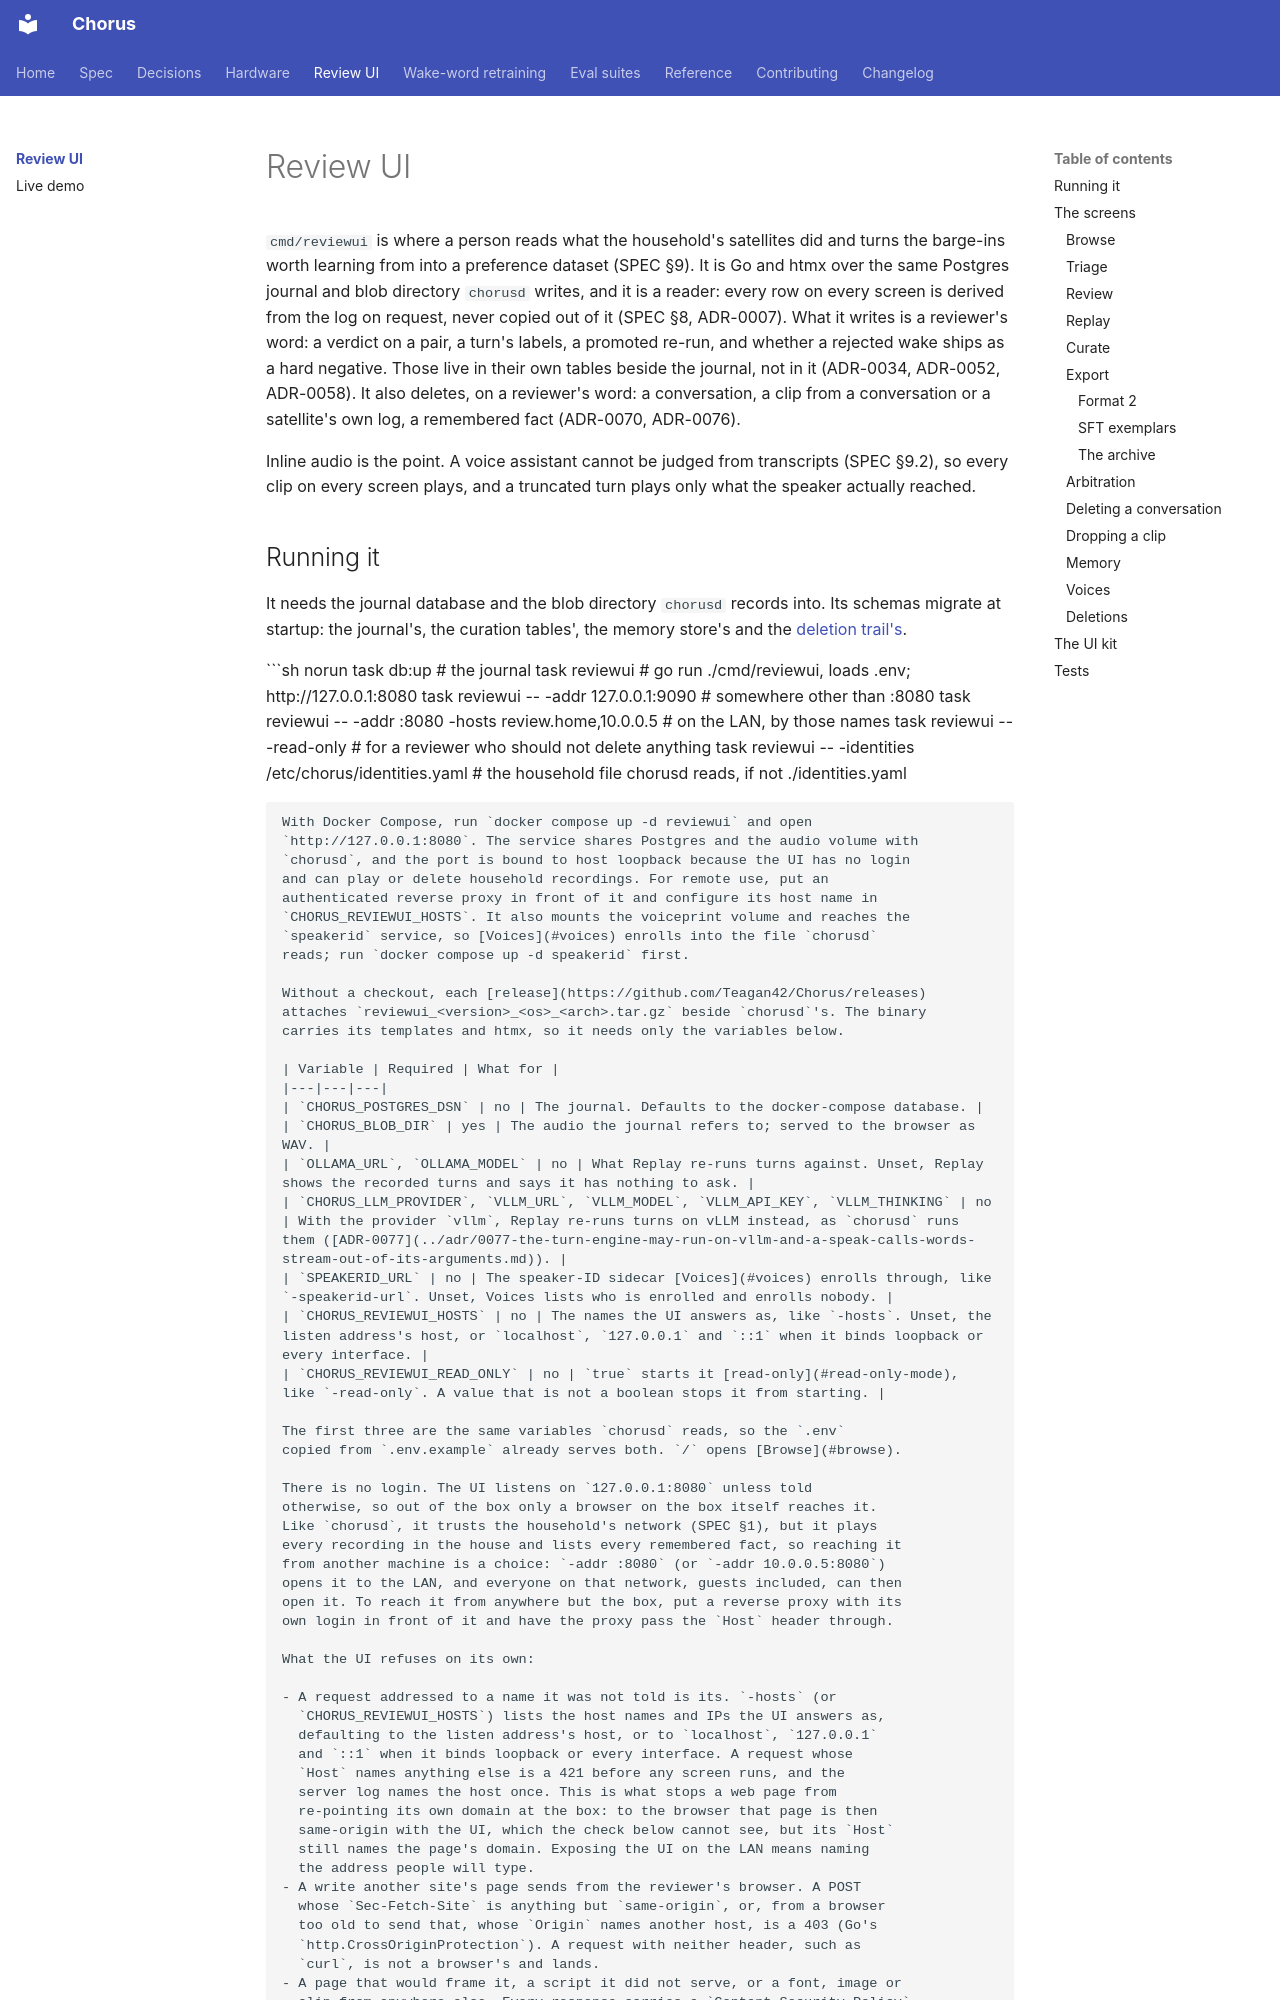

repository: Teagan42/Chorus · page: reviewui/index.html · generator: mkdocs

# Review UI

`cmd/reviewui` is where a person reads what the household's satellites did and
turns the barge-ins worth learning from into a preference dataset (SPEC §9).
It is Go and htmx over the same Postgres journal and blob directory `chorusd`
writes, and it is a reader: every row on every screen is derived from the log
on request, never copied out of it (SPEC §8, ADR-0007). What it writes is
a reviewer's word: a verdict on a pair, a turn's labels, a promoted re-run,
and whether a rejected wake ships as a hard negative. Those live in their
own tables beside the journal, not in it (ADR-0034, ADR-0052, ADR-0058).
It also deletes, on a reviewer's word: a conversation, a clip from a
conversation or a satellite's own log, a remembered fact (ADR-0070,
ADR-0076).

Inline audio is the point. A voice assistant cannot be judged from
transcripts (SPEC §9.2), so every clip on every screen plays, and a truncated
turn plays only what the speaker actually reached.
